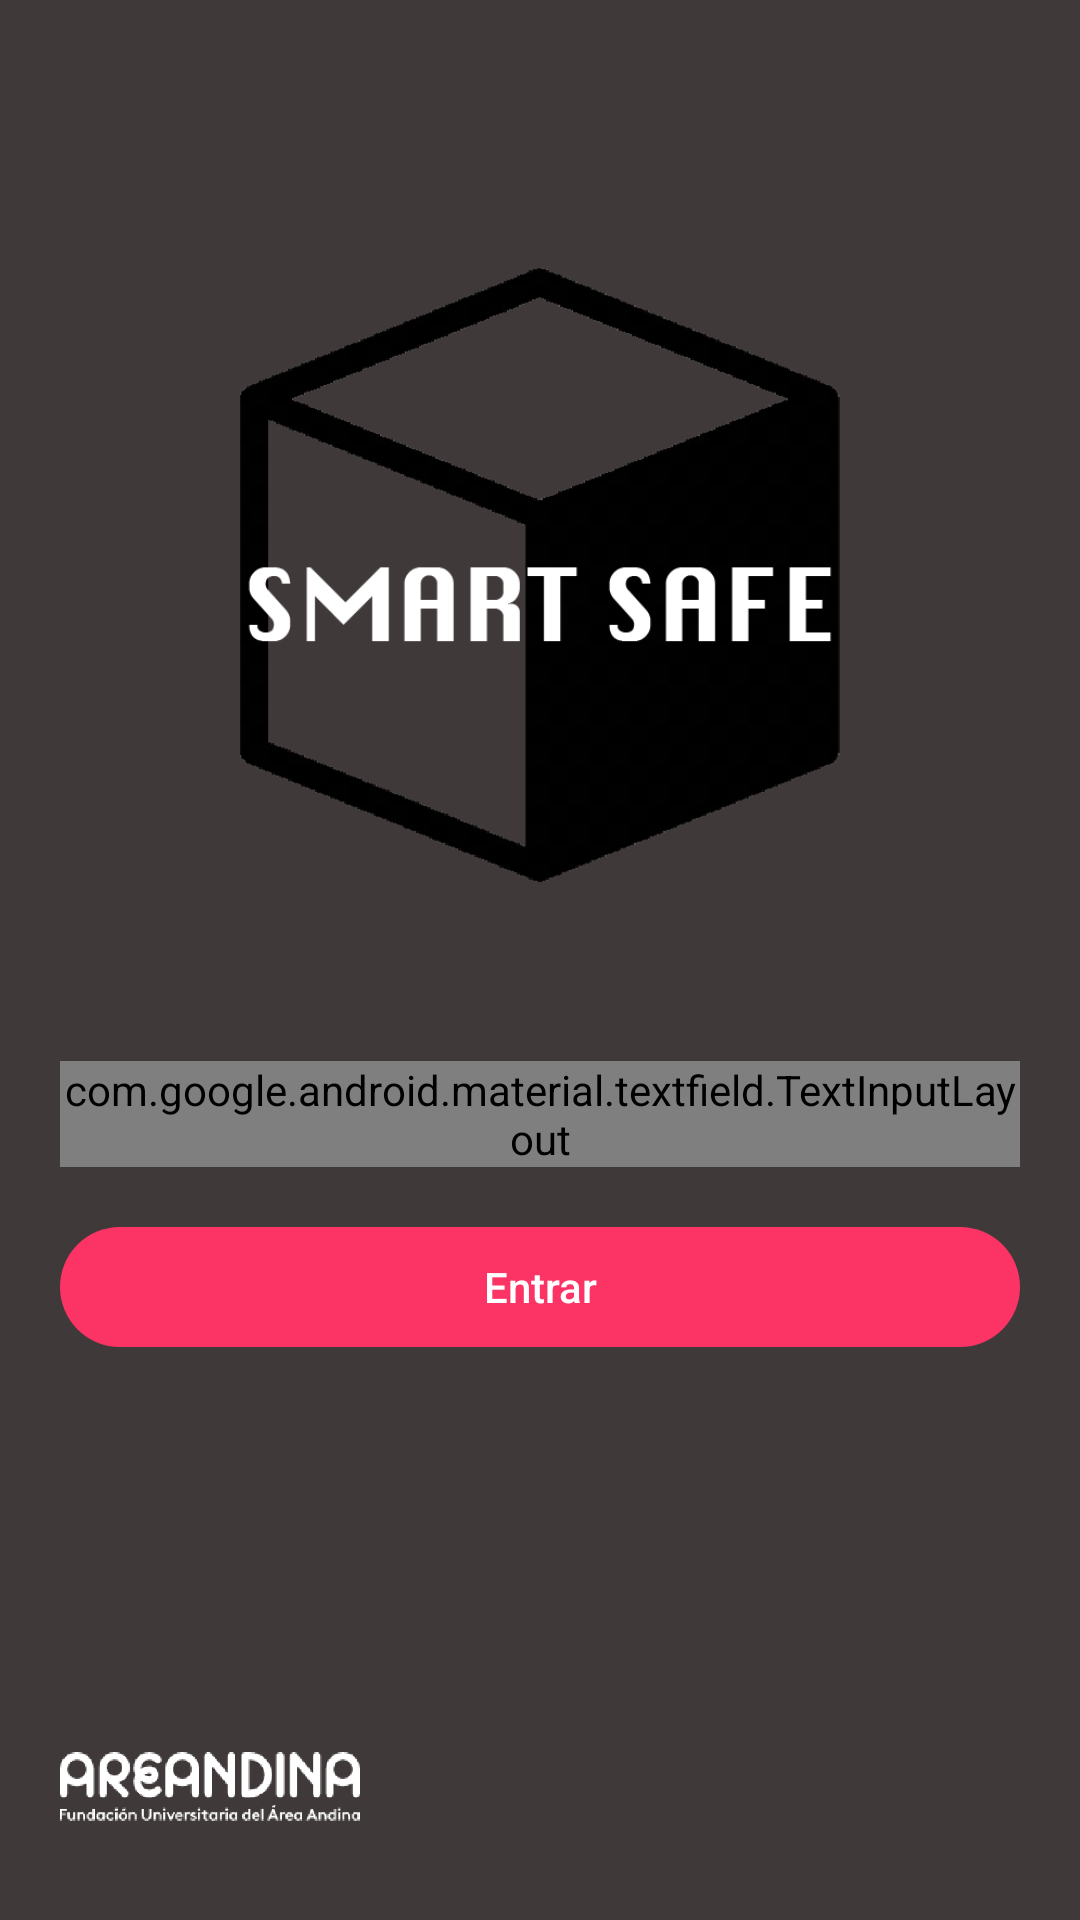

The Android layout XML behind this screen, and the referenced resources:
<!-- AndroidManifest.xml: application theme Theme.Smartsafe_app -->
<!-- res/layout/fragment_phone_number.xml -->
<?xml version="1.0" encoding="utf-8"?>
<androidx.constraintlayout.widget.ConstraintLayout xmlns:android="http://schemas.android.com/apk/res/android"
    xmlns:app="http://schemas.android.com/apk/res-auto"
    xmlns:tools="http://schemas.android.com/tools"
    android:layout_width="match_parent"
    android:layout_height="match_parent"
    android:background="@color/bg_app"
    tools:context=".presentation.auth.phoneNumber.PhoneNumberFragment">

    <ImageView
        android:id="@+id/logo"
        android:layout_width="200dp"
        android:layout_height="wrap_content"
        android:layout_marginTop="50dp"
        android:src="@mipmap/ic_logo"
        app:layout_constraintEnd_toEndOf="parent"
        app:layout_constraintStart_toStartOf="parent"
        app:layout_constraintTop_toTopOf="parent" />

    <ImageView
        android:layout_width="100dp"
        android:layout_height="wrap_content"
        android:layout_marginStart="20dp"
        android:layout_marginBottom="20dp"
        android:src="@mipmap/ic_areandina"
        app:layout_constraintBottom_toBottomOf="parent"
        app:layout_constraintStart_toStartOf="parent" />

    <com.google.android.material.textfield.TextInputLayout
        android:id="@+id/phoneNumberText"
        style="@style/Widget.MaterialComponents.TextInputLayout.OutlinedBox"
        android:layout_width="match_parent"
        android:layout_height="wrap_content"
        android:layout_margin="20dp"
        android:layout_marginBottom="60dp"
        android:background="@null"
        android:hint="@string/phone_number"
        android:textColorHint="@color/white"
        app:boxStrokeColor="@color/pink"
        app:hintTextColor="@color/white"
        app:layout_constraintEnd_toEndOf="parent"
        app:layout_constraintStart_toStartOf="parent"
        app:layout_constraintTop_toBottomOf="@id/logo"
        app:placeholderTextColor="@color/white"
        app:prefixText="@string/phone_number_prefix"
        app:prefixTextColor="@color/white"
        app:shapeAppearance="@color/white">

        <com.google.android.material.textfield.TextInputEditText
            android:layout_width="match_parent"
            android:layout_height="wrap_content"
            android:inputType="phone"
            android:textColor="@color/white"
            android:textColorHint="@color/white" />

    </com.google.android.material.textfield.TextInputLayout>

    <androidx.appcompat.widget.AppCompatButton
        android:id="@+id/phoneNumberButtonSend"
        style="@style/GeneralButton"
        android:layout_margin="20dp"
        android:background="@drawable/bg_button"
        android:stateListAnimator="@null"
        android:text="@string/phone_number_intro"
        app:layout_constraintEnd_toEndOf="parent"
        app:layout_constraintStart_toStartOf="parent"
        app:layout_constraintTop_toBottomOf="@id/phoneNumberText" />

    <com.smartsafe.smartsafe_app.presentation.components.loading.LoadingViewComponent
        android:id="@+id/loading"
        android:layout_width="match_parent"
        android:layout_height="match_parent"
        android:visibility="gone"
        app:layout_constraintBottom_toBottomOf="parent"
        app:layout_constraintEnd_toEndOf="parent"
        app:layout_constraintStart_toStartOf="parent"
        app:layout_constraintTop_toTopOf="parent"
        tools:visibility="gone" />

</androidx.constraintlayout.widget.ConstraintLayout>
<!-- resources referenced by this layout -->
<resources>
  <color name="bg_app">#403939</color>
  <color name="pink">#FC3465</color>
  <color name="white">#FFFFFFFF</color>
  <!-- drawable bg_button (drawable) -->
  <?xml version="1.0" encoding="utf-8"?>
  <shape xmlns:android="http://schemas.android.com/apk/res/android"
      android:shape="rectangle">
      <solid android:color="@color/pink" />
      <corners android:radius="20dp"/>
  </shape>
  <!-- mipmap ic_areandina: png bitmap (mipmap-xhdpi, 6528 bytes) -->
  <!-- mipmap ic_logo: png bitmap (mipmap-xhdpi, 19748 bytes) -->
  <string name="phone_number">Número de telefono</string>
  <string name="phone_number_intro">Entrar</string>
  <string name="phone_number_prefix">+57</string>
  <style name="GeneralButton">
          <item name="android:layout_width">match_parent</item>
          <item name="android:layout_height">40dp</item>
          <item name="android:textColor">@color/white</item>
          <item name="android:background">@drawable/bg_button</item>
          <item name="textAllCaps">false</item>
          <item name="android:textSize">14sp</item>
      </style>
  <style name="Theme.Smartsafe_app" parent="Theme.MaterialComponents.DayNight.NoActionBar">
          
          <item name="colorPrimary">@color/bg_app</item>
          <item name="colorPrimaryVariant">#292727</item>
          <item name="colorOnPrimary">@color/white</item>
          
          <item name="colorSecondary">@color/pink</item>
          <item name="colorSecondaryVariant">#8C0224</item>
          <item name="colorOnSecondary">#D82551</item>
          
          <item name="android:statusBarColor" tools:targetApi="l">?attr/colorPrimaryVariant</item>
          
      </style>
</resources>
